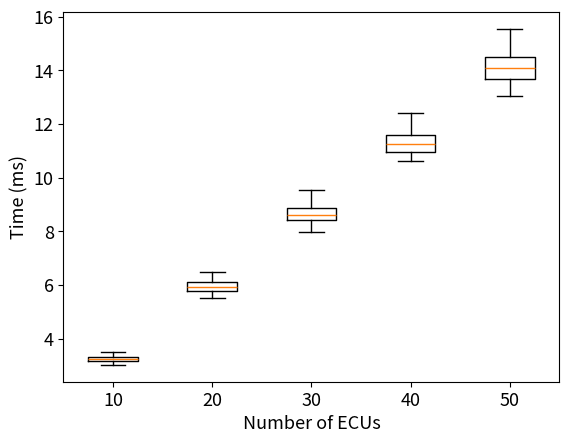

Source code (Python):
import matplotlib.pyplot as plt
import numpy
# 读取数据
# [[8384, 8583, 8388, 8330, 8401, 8083, 8270, 8334, 8281, 8275, 8419, 8311, 8346, 8347, 8300, 8297, 8360, 8522, 8191, 8268, 8148, 8250, 8172, 8175, 8056, 8389, 8358, 8143, 8146, 8384, 8521, 8238, 8328, 8506, 8177, 8356, 8298, 8520, 8325, 8305, 8391, 8491, 8300, 8219, 8193, 8325, 8496, 8391, 8245, 8060], [13724, 13767, 13724, 13366, 13639, 13665, 13771, 13628, 13592, 13756, 13501, 13432, 13655, 13379, 13467, 13875, 14223, 13455, 13673, 13870, 14046, 13579, 13886, 13939, 13312, 13940, 14071, 13603, 13662, 13960, 13553, 13779, 13649, 13689, 13660, 13755, 13846, 13802, 13731, 13814, 13743, 13485, 13371, 13528, 13920, 13535, 14093, 13941, 13911, 13658], [19791, 19342, 19048, 18964, 19343, 18762, 18643, 18772, 19778, 19779, 19381, 18731, 19145, 19465, 19118, 19024, 20039, 18558, 18646, 19352, 19398, 18644, 18881, 19015, 18876, 19053, 18935, 18995, 18741, 19306, 18459, 19054, 19406, 19017, 19663, 18940, 19195, 19207, 18764, 19591, 18801, 18757, 18502, 19267, 18687, 19253, 19552, 19086, 19228, 19296], [25102, 24121, 25709, 24619, 25300, 24941, 24788, 24739, 24490, 24972, 23787, 24114, 24427, 24630, 24294, 24248, 24952, 23839, 24354, 24491, 23964, 25227, 24382, 24727, 24491, 24144, 24955, 24885, 24765, 24668, 24421, 25086, 24325, 23899, 24918, 23874, 24798, 24350, 24691, 24390, 23930, 24227, 25135, 24529, 24468, 25191, 24859, 24404, 25053, 23966], [29964, 30259, 29554, 30005, 30058, 30940, 30534, 29535, 29684, 30425, 30424, 30323, 29605, 31233, 29691, 30356, 29978, 30705, 30275, 29776, 29972, 29081, 30571, 29882, 29494, 30358, 29735, 30471, 29858, 31456, 30481, 29685, 30910, 29407, 29179, 30159, 29160, 29956, 30954, 30003, 30193, 29929, 30790, 29332, 29835, 29920, 29343, 29762, 30713, 29725]]
data = [[3336, 3280, 3026, 3196, 3161, 3263, 3126, 3358, 3181, 3241, 3106, 3298, 3109, 3335, 3117, 3124, 3295, 3235, 3311, 3453, 3338, 3279, 3307, 3401, 3323, 3520, 3279, 3081, 3237, 3220, 3307, 3318, 3429, 3360, 3239, 3266, 3329, 3140, 3253, 3320, 3027, 3242, 3202, 3399, 3201, 3139, 3208, 3132, 3299, 3312], [5883, 6478, 5716, 5810, 5914, 5927, 5537, 6113, 5764, 6428, 6151, 5903, 5802, 5620, 5695, 6069, 5529, 5790, 6300, 6061, 5985, 6399, 5783, 5919, 5752, 5825, 6504, 5948, 5761, 5959, 6348, 5609, 6251, 5698, 5962, 5984, 6005, 5862, 6142, 5770, 6082, 6443, 5793, 5745, 6119, 5844, 6203, 5615, 6064, 6058], [8534, 8141, 8328, 8782, 8859, 8149, 9013, 9088, 9530, 8499, 9118, 8420, 8924, 9094, 8454, 9075, 9310, 8565, 8798, 8053, 8619, 8618, 8766, 8384, 8477, 8678, 8918, 8704, 8480, 8316, 8588, 8566, 9440, 8531, 9283, 8892, 8380, 7962, 9254, 8568, 8378, 8288, 8810, 8418, 8678, 8198, 8748, 8740, 8744, 8599], [11190, 11137, 10630, 11388, 10939, 11459, 12303, 10778, 11422, 11869, 11698, 11582, 10764, 10976, 11302, 10791, 12186, 11379, 11816, 10977, 11977, 11588, 12416, 11150, 11267, 11744, 11266, 10816, 11184, 12184, 10908, 11700, 11230, 10985, 11549, 11582, 11192, 12184, 10742, 10860, 10658, 10858, 10946, 11102, 11098, 10624, 11026, 11502, 11376, 12269], [13651, 14191, 13801, 13688, 14134, 14445, 15437, 15144, 14447, 15044, 14086, 13895, 13195, 13897, 14905, 14095, 13396, 14146, 13336, 14465, 15543, 13896, 13636, 13738, 14705, 14442, 14996, 14348, 13787, 13235, 15341, 13046, 14246, 14550, 14135, 13796, 14587, 13189, 13308, 14195, 13535, 14483, 13144, 13403, 13850, 13796, 15397, 13639, 14956, 13953]]

print(numpy.mean(data[0]), numpy.mean(data[4]))
newData = [[j / 1000 for j in i] for i in data]
fig = plt.figure()
labels = '10','20','30','40', '50'
plt.rcParams['xtick.labelsize'] = 13  # x 轴刻度标签的字体大小
plt.rcParams['ytick.labelsize'] = 13  # y 轴刻度标签的字体大小
plt.xlabel('Number of ECUs',fontsize=13)
plt.ylabel('Time (ms)',fontsize=13)
plt.boxplot(newData, labels=labels)  # grid=False：代表不显示背景中的网格线
fig.savefig('./mutilecu.eps',dpi=600,format='eps',bbox_inches='tight')
plt.show()  # 显示图像